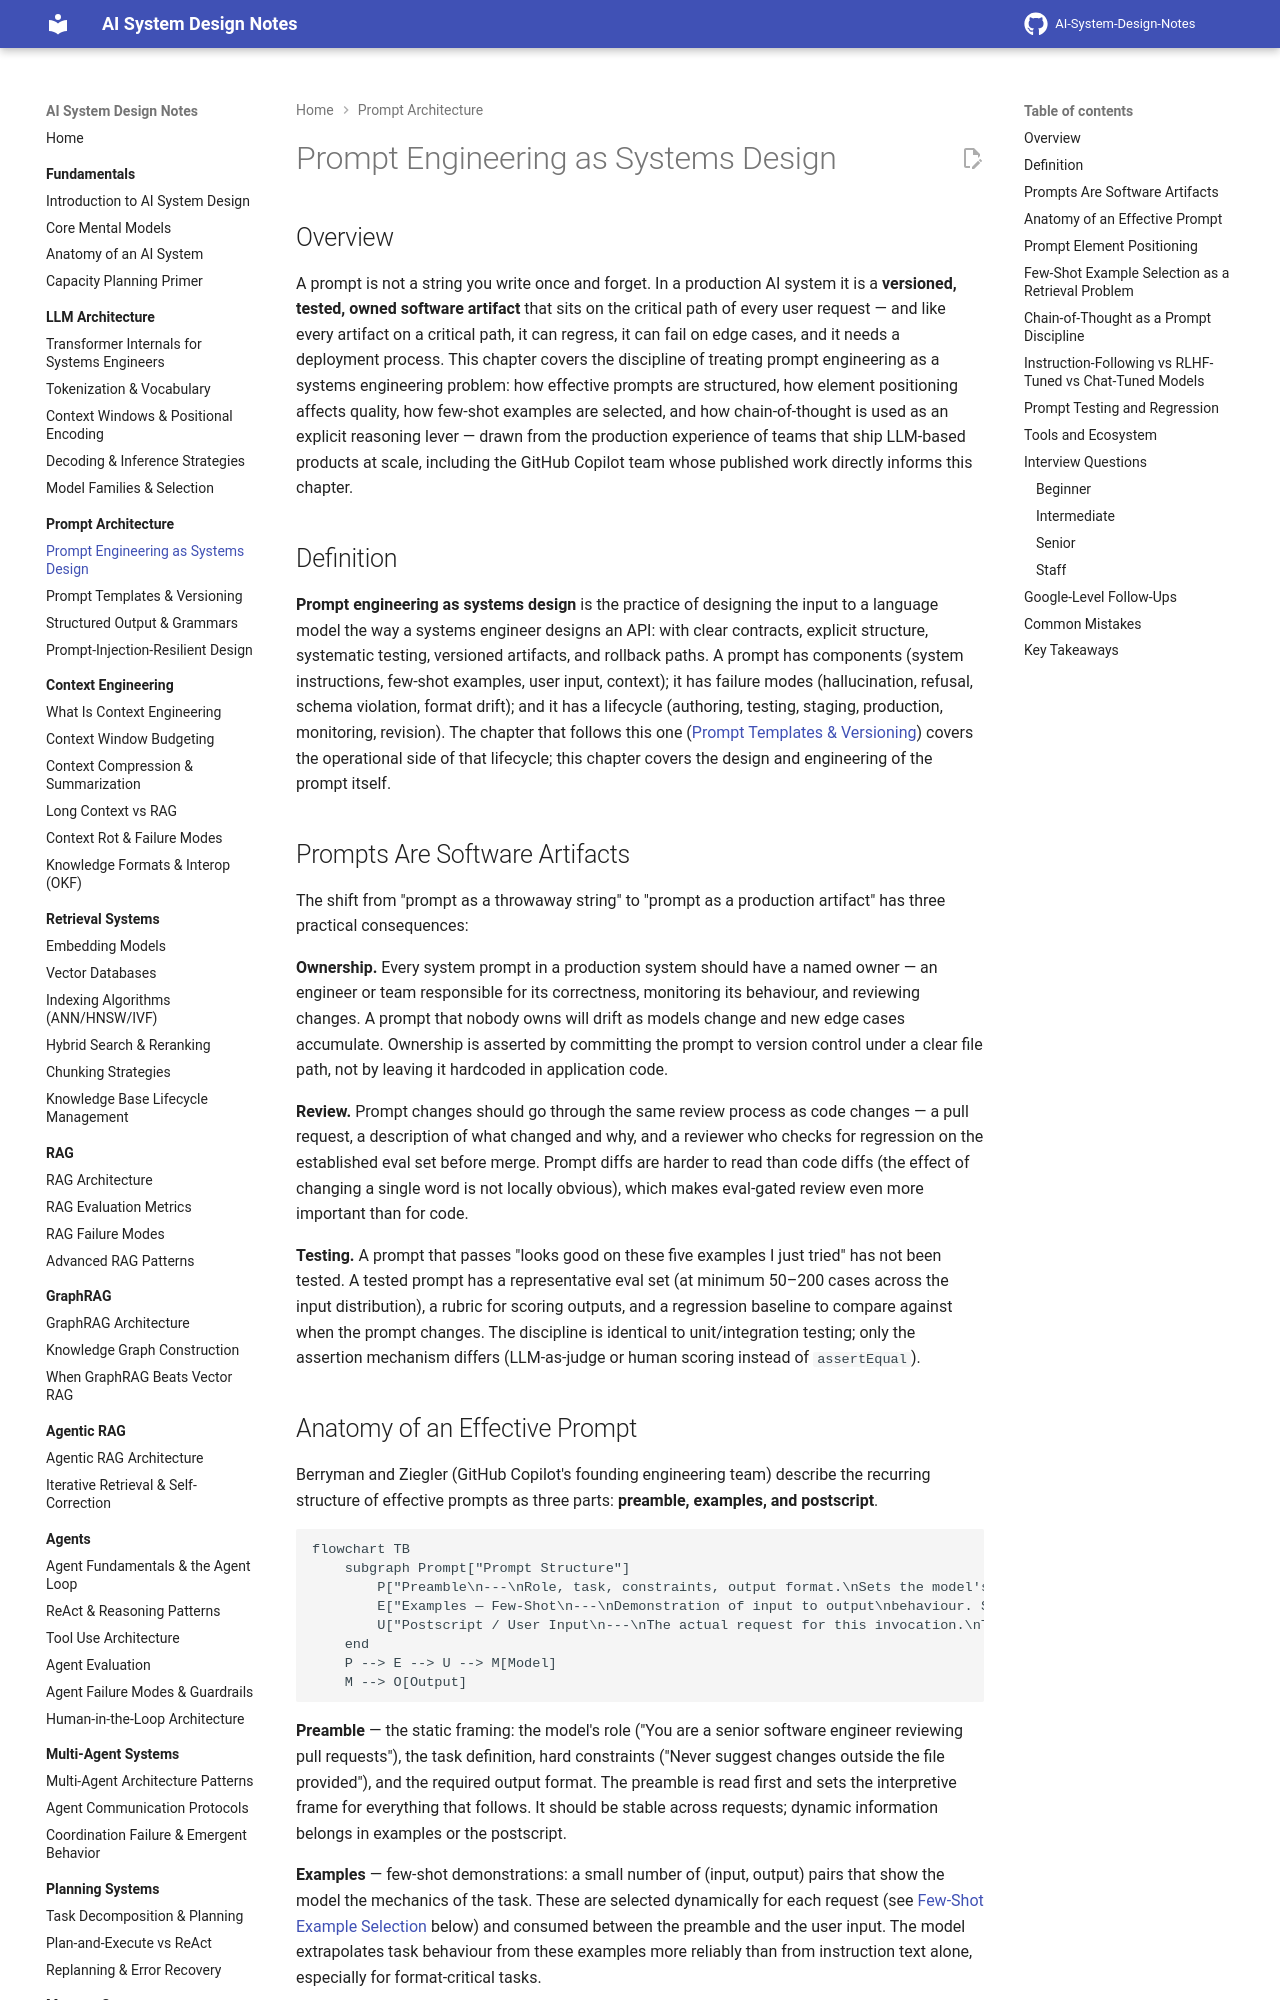

repository: GyanendraChaubey/AI-System-Design-Notes · page: 03-prompt-architecture/01-prompt-engineering-as-systems-design/index.html · generator: mkdocs

# Prompt Engineering as Systems Design

## Overview

A prompt is not a string you write once and forget. In a production AI system it is a **versioned, tested, owned software artifact** that sits on the critical path of every user request — and like every artifact on a critical path, it can regress, it can fail on edge cases, and it needs a deployment process. This chapter covers the discipline of treating prompt engineering as a systems engineering problem: how effective prompts are structured, how element positioning affects quality, how few-shot examples are selected, and how chain-of-thought is used as an explicit reasoning lever — drawn from the production experience of teams that ship LLM-based products at scale, including the GitHub Copilot team whose published work directly informs this chapter.

## Definition

**Prompt engineering as systems design** is the practice of designing the input to a language model the way a systems engineer designs an API: with clear contracts, explicit structure, systematic testing, versioned artifacts, and rollback paths. A prompt has components (system instructions, few-shot examples, user input, context); it has failure modes (hallucination, refusal, schema violation, format drift); and it has a lifecycle (authoring, testing, staging, production, monitoring, revision). The chapter that follows this one ([Prompt Templates & Versioning](02-prompt-templates-and-versioning.md)) covers the operational side of that lifecycle; this chapter covers the design and engineering of the prompt itself.

## Prompts Are Software Artifacts

The shift from "prompt as a throwaway string" to "prompt as a production artifact" has three practical consequences:

**Ownership.** Every system prompt in a production system should have a named owner — an engineer or team responsible for its correctness, monitoring its behaviour, and reviewing changes. A prompt that nobody owns will drift as models change and new edge cases accumulate. Ownership is asserted by committing the prompt to version control under a clear file path, not by leaving it hardcoded in application code.

**Review.** Prompt changes should go through the same review process as code changes — a pull request, a description of what changed and why, and a reviewer who checks for regression on the established eval set before merge. Prompt diffs are harder to read than code diffs (the effect of changing a single word is not locally obvious), which makes eval-gated review even more important than for code.

**Testing.** A prompt that passes "looks good on these five examples I just tried" has not been tested. A tested prompt has a representative eval set (at minimum 50–200 cases across the input distribution), a rubric for scoring outputs, and a regression baseline to compare against when the prompt changes. The discipline is identical to unit/integration testing; only the assertion mechanism differs (LLM-as-judge or human scoring instead of `assertEqual`).
